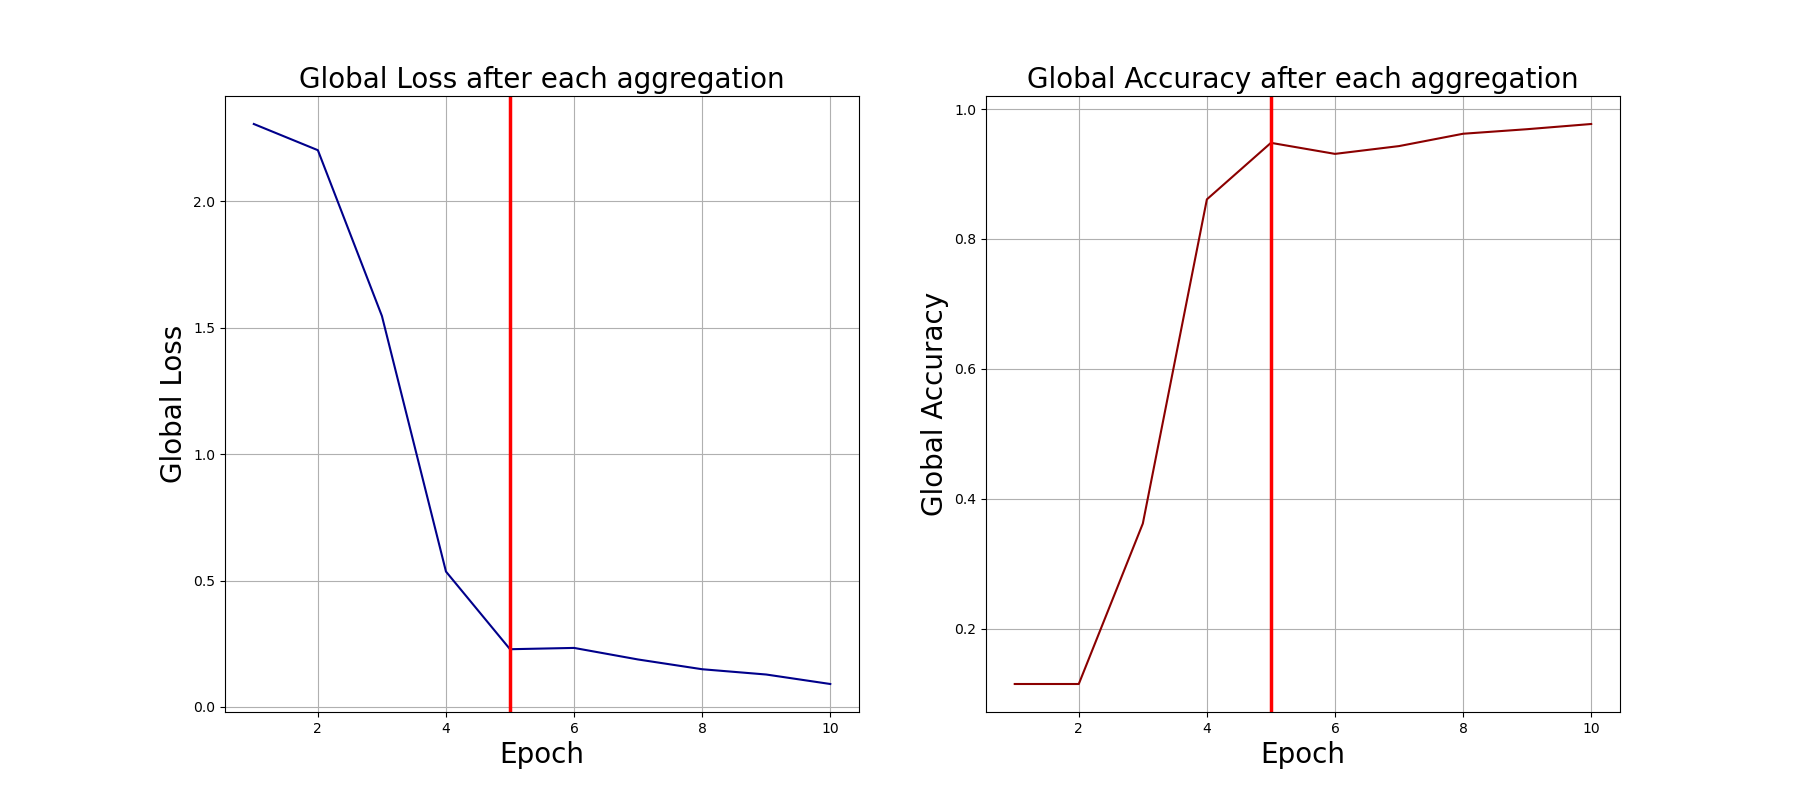

Data behind this chart, as committed beside it:
0, 2.3063440322875977, 0.115
1, 2.203, 0.115
2, 1.547, 0.362
3, 0.5354, 0.861
4, 0.2282, 0.948
5, 0.2333, 0.931
6, 0.1875, 0.943
7, 0.149, 0.962
8, 0.1281, 0.969
9, 0.09055, 0.977
